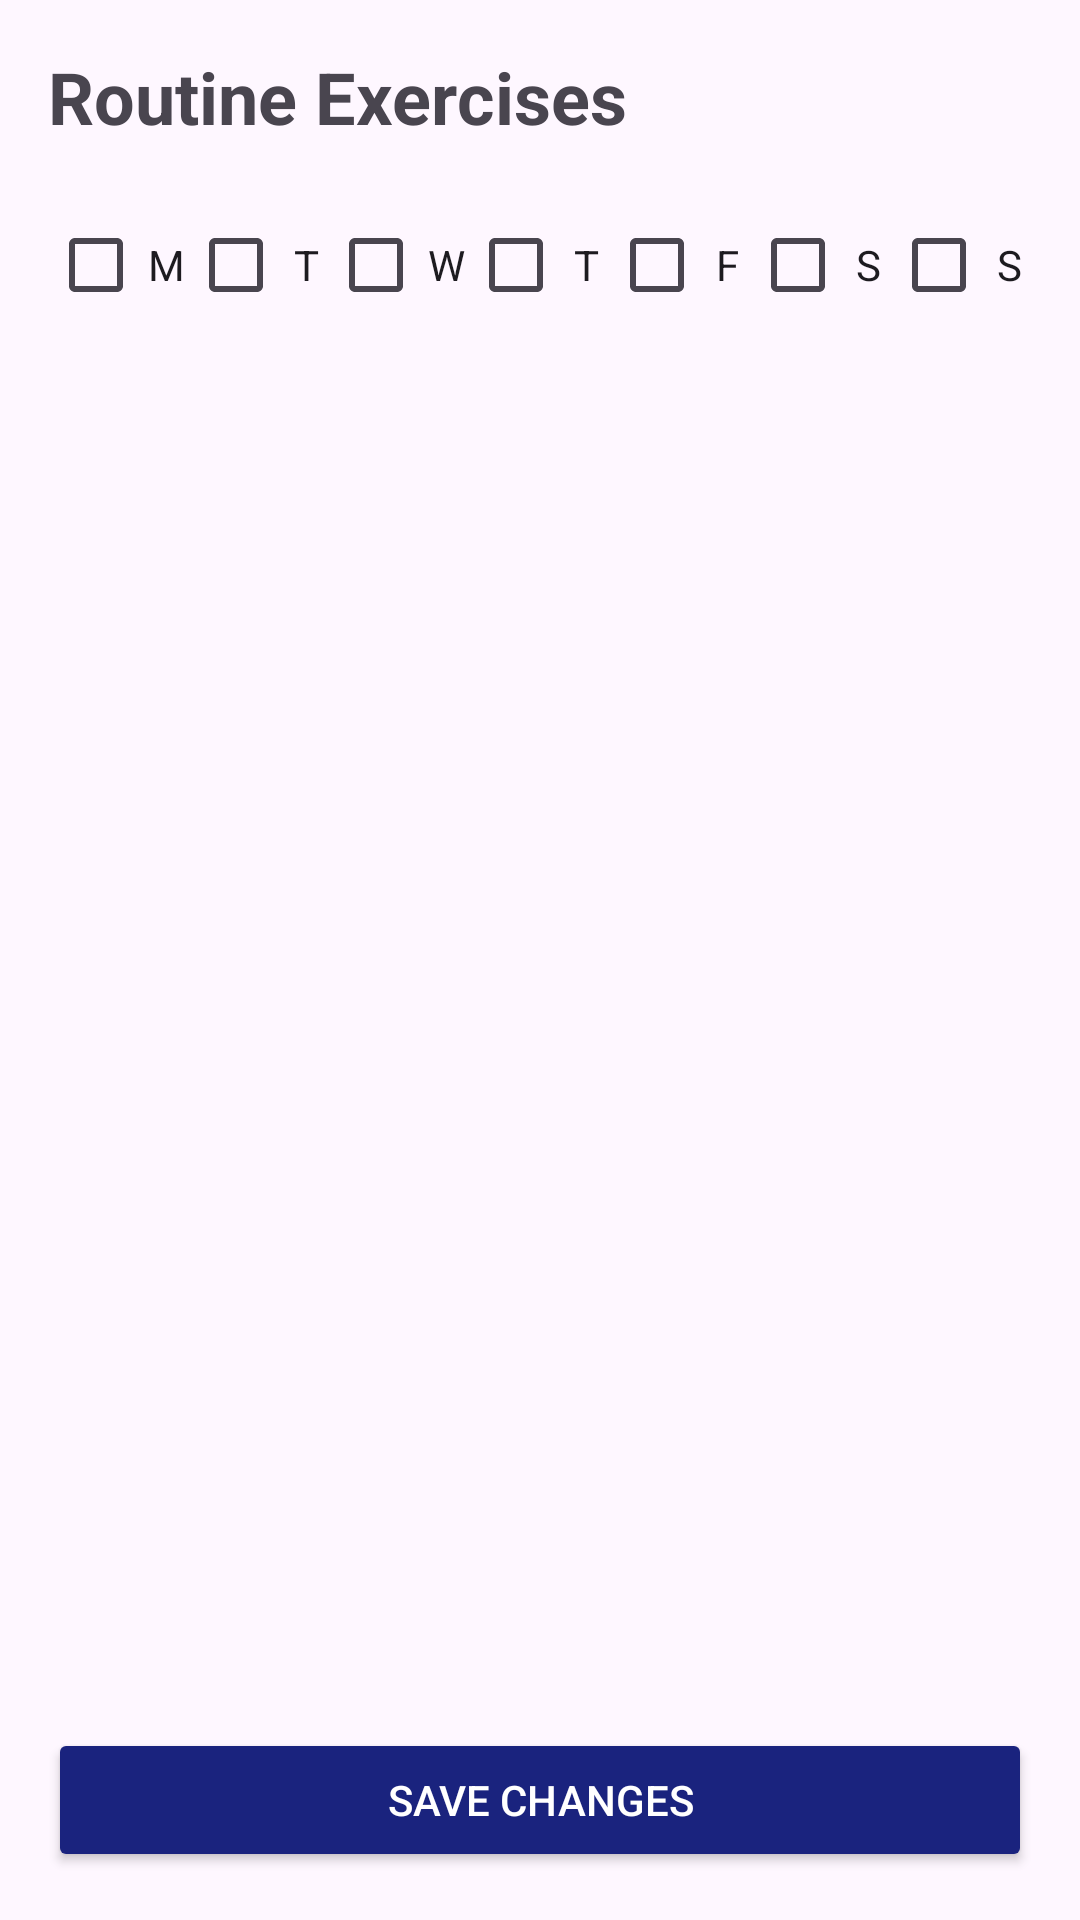

Produce the Android XML layout that renders to this screen, including the resource entries it uses.
<!-- AndroidManifest.xml: application theme Theme.Projecte -->
<!-- res/layout/activity_routine_details.xml -->
<?xml version="1.0" encoding="utf-8"?>
<LinearLayout xmlns:android="http://schemas.android.com/apk/res/android"
    android:layout_width="match_parent"
    android:layout_height="match_parent"
    android:orientation="vertical"
    android:padding="16dp">

    
    <TextView
        android:id="@+id/tvRoutineTitle"
        android:layout_width="wrap_content"
        android:layout_height="wrap_content"
        android:text="Routine Exercises"
        android:textSize="24sp"
        android:textStyle="bold"
        android:layout_marginBottom="16dp" />

    
    <LinearLayout
        android:id="@+id/daysCheckboxLayout"
        android:layout_width="match_parent"
        android:layout_height="wrap_content"
        android:orientation="horizontal"
        android:gravity="center_vertical"
        android:layout_marginBottom="16dp">

        <CheckBox android:id="@+id/checkboxMonday" android:layout_width="0dp" android:layout_height="wrap_content" android:layout_weight="1" android:text="M" android:gravity="center"/>
        <CheckBox android:id="@+id/checkboxTuesday" android:layout_width="0dp" android:layout_height="wrap_content" android:layout_weight="1" android:text="T" android:gravity="center"/>
        <CheckBox android:id="@+id/checkboxWednesday" android:layout_width="0dp" android:layout_height="wrap_content" android:layout_weight="1" android:text="W" android:gravity="center"/>
        <CheckBox android:id="@+id/checkboxThursday" android:layout_width="0dp" android:layout_height="wrap_content" android:layout_weight="1" android:text="T" android:gravity="center"/>
        <CheckBox android:id="@+id/checkboxFriday" android:layout_width="0dp" android:layout_height="wrap_content" android:layout_weight="1" android:text="F" android:gravity="center"/>
        <CheckBox android:id="@+id/checkboxSaturday" android:layout_width="0dp" android:layout_height="wrap_content" android:layout_weight="1" android:text="S" android:gravity="center"/>
        <CheckBox android:id="@+id/checkboxSunday" android:layout_width="0dp" android:layout_height="wrap_content" android:layout_weight="1" android:text="S" android:gravity="center"/>
    </LinearLayout>

    
    <androidx.recyclerview.widget.RecyclerView
        android:id="@+id/recyclerViewRoutineExercises"
        android:layout_width="match_parent"
        android:layout_height="0dp"
        android:layout_weight="1"
        android:layout_marginBottom="16dp" />

    
    <Button
        android:id="@+id/saveChangesButton"
        android:layout_width="match_parent"
        android:layout_height="wrap_content"
        android:text="Save Changes"
        android:backgroundTint="#1A237E"
        android:textColor="@android:color/white"
        android:padding="12dp" />

</LinearLayout>
<!-- resources referenced by this layout -->
<resources>
  <style name="Theme.Projecte" parent="Base.Theme.Projecte" />
  <style name="Base.Theme.Projecte" parent="Theme.Material3.DayNight.NoActionBar">
          
          
      </style>
</resources>
